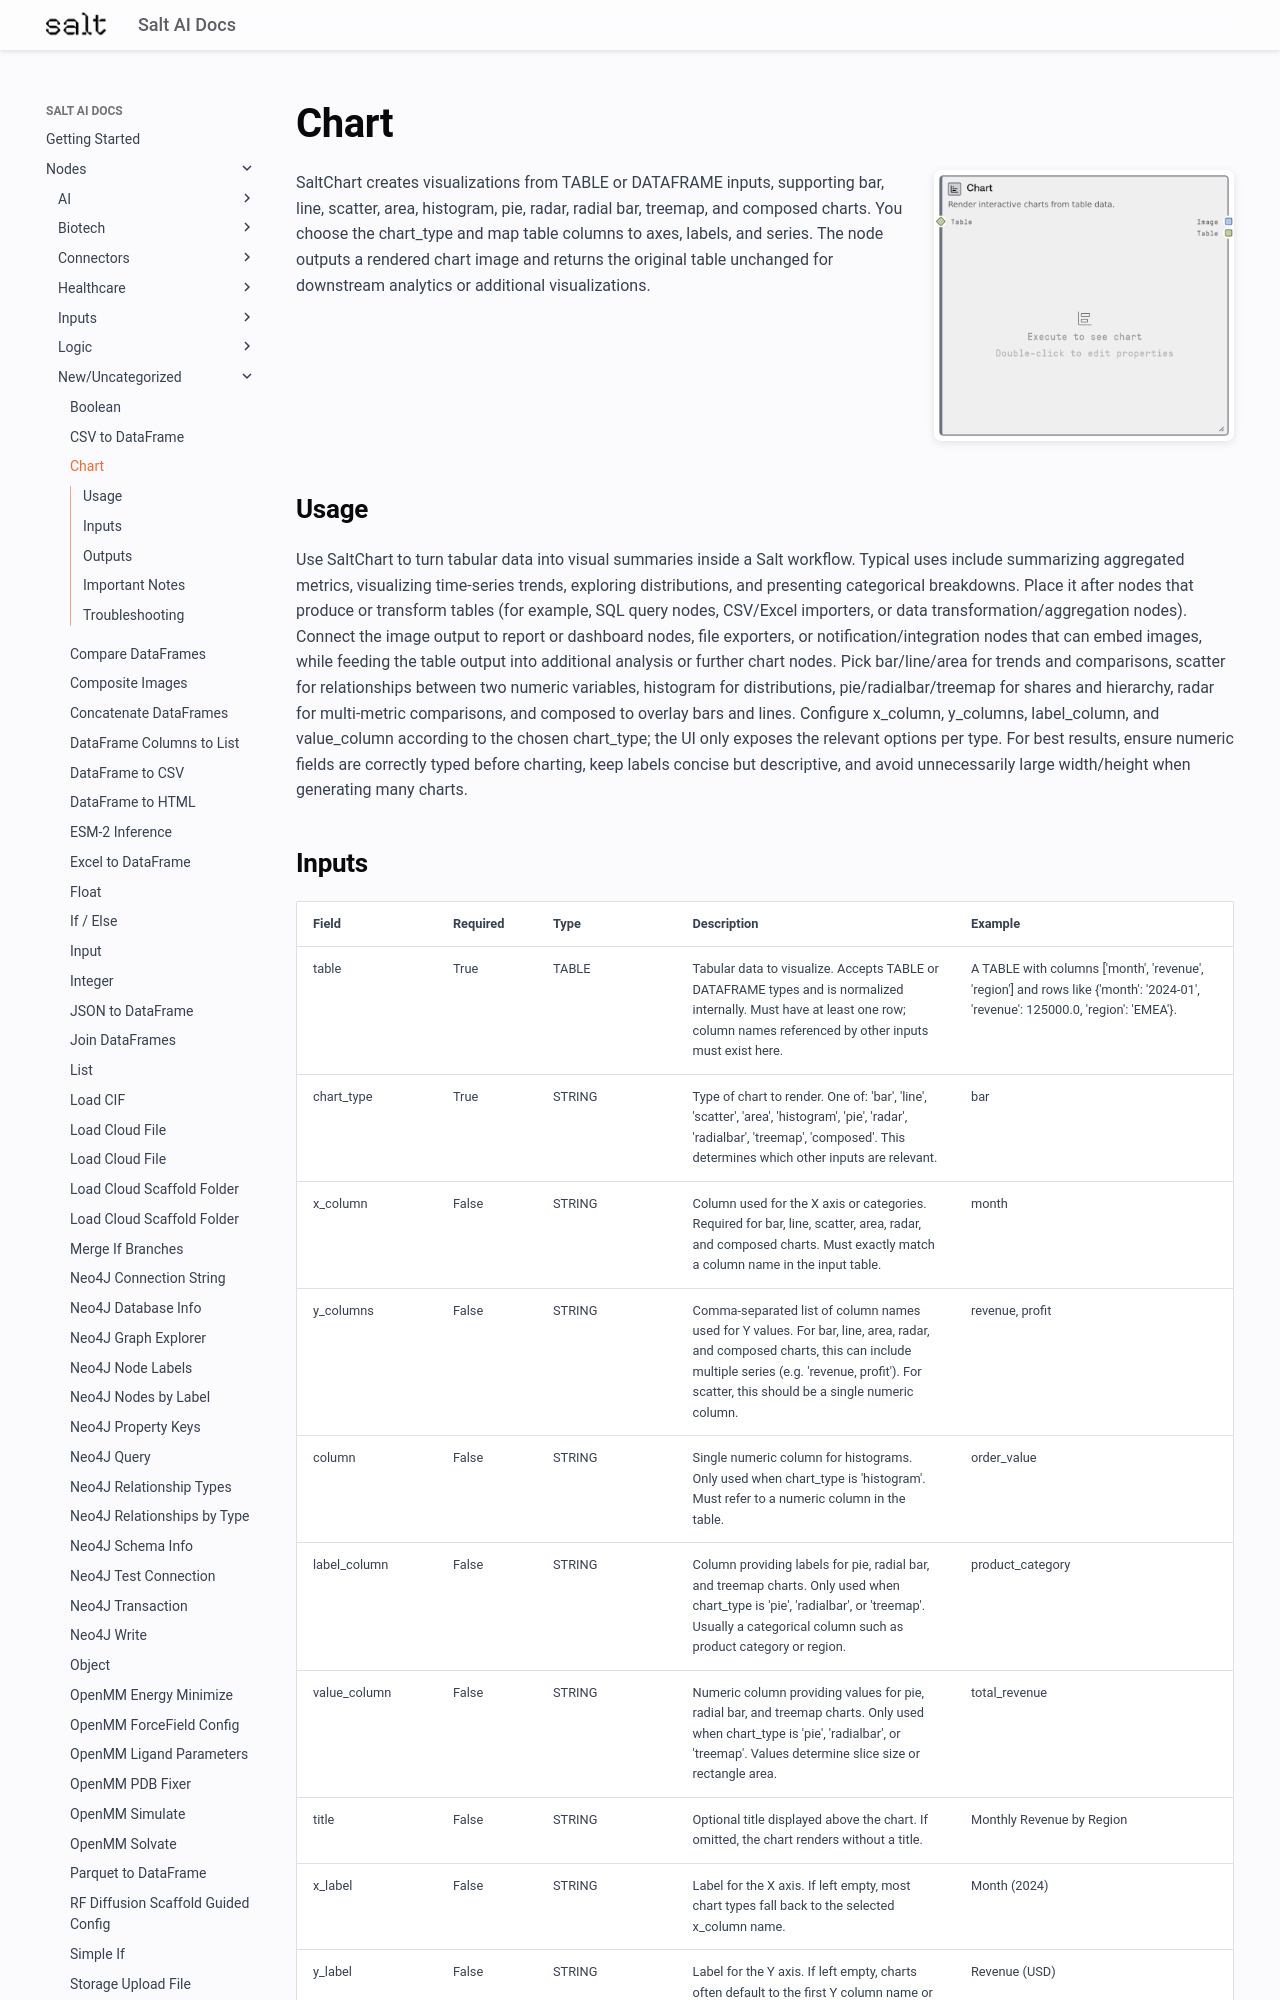

repository: get-salt-AI/SaltAI-Web-Docs · page: nodes/md/new-uncategorized/saltchart/index.html · generator: mkdocs

# Chart

<div style="display: flex; gap: 20px; align-items: flex-start; margin-bottom: 20px;">
<div style="flex: 1; min-width: 0;">

SaltChart creates visualizations from TABLE or DATAFRAME inputs, supporting bar, line, scatter, area, histogram, pie, radar, radial bar, treemap, and composed charts. You choose the chart_type and map table columns to axes, labels, and series. The node outputs a rendered chart image and returns the original table unchanged for downstream analytics or additional visualizations.

</div>
<div style="flex: 0 0 300px;"><img src="../../../images/previews/new-uncategorized/saltchart.png" alt="Preview" style="width: 100%; border-radius: 8px; box-shadow: 0 2px 8px rgba(0,0,0,0.1);" /></div>
</div>

## Usage

Use SaltChart to turn tabular data into visual summaries inside a Salt workflow. Typical uses include summarizing aggregated metrics, visualizing time-series trends, exploring distributions, and presenting categorical breakdowns. Place it after nodes that produce or transform tables (for example, SQL query nodes, CSV/Excel importers, or data transformation/aggregation nodes). Connect the image output to report or dashboard nodes, file exporters, or notification/integration nodes that can embed images, while feeding the table output into additional analysis or further chart nodes. Pick bar/line/area for trends and comparisons, scatter for relationships between two numeric variables, histogram for distributions, pie/radialbar/treemap for shares and hierarchy, radar for multi-metric comparisons, and composed to overlay bars and lines. Configure x_column, y_columns, label_column, and value_column according to the chosen chart_type; the UI only exposes the relevant options per type. For best results, ensure numeric fields are correctly typed before charting, keep labels concise but descriptive, and avoid unnecessarily large width/height when generating many charts.
